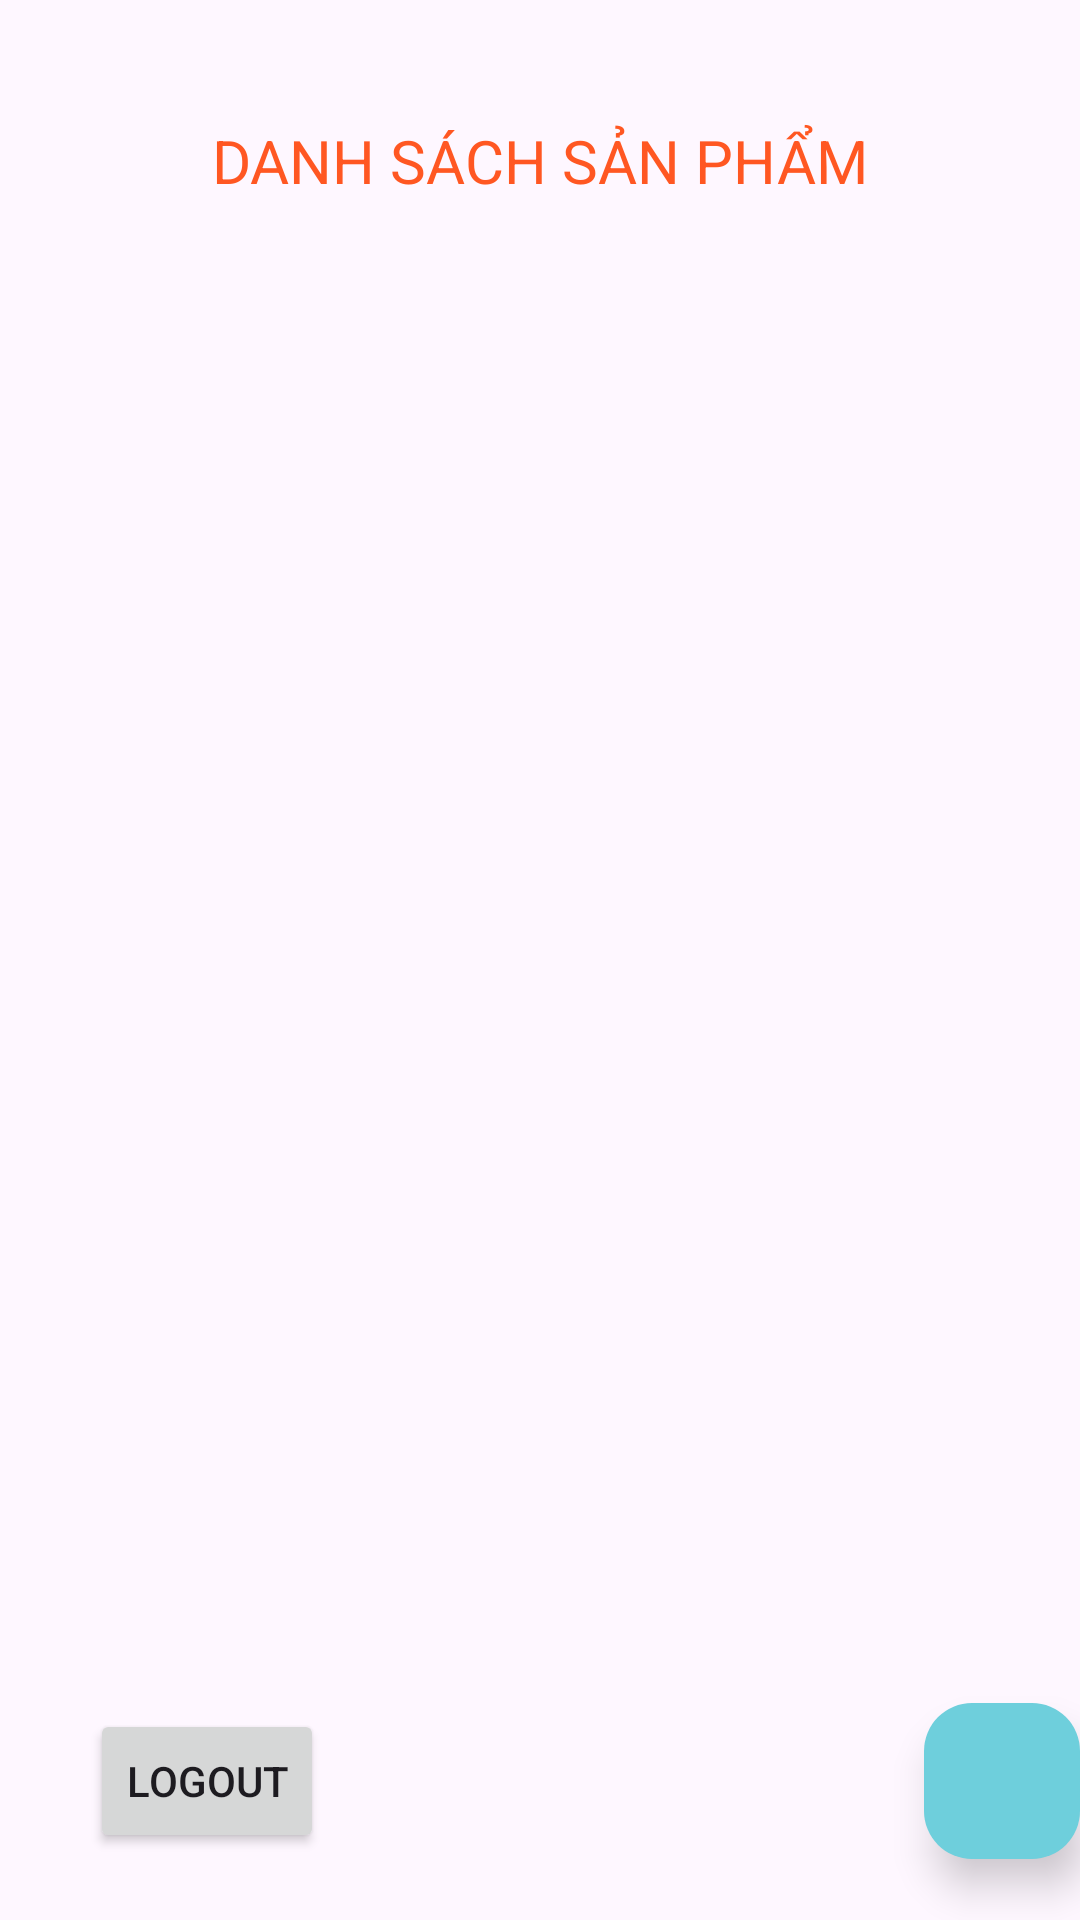

Write the Android layout XML for this screen, with the resource values it uses.
<!-- AndroidManifest.xml: application theme Theme.ASM_PH37315 -->
<!-- res/layout/activity_main.xml -->
<?xml version="1.0" encoding="utf-8"?>
<LinearLayout xmlns:android="http://schemas.android.com/apk/res/android"
    xmlns:app="http://schemas.android.com/apk/res-auto"
    xmlns:tools="http://schemas.android.com/tools"
    android:id="@+id/main"
    android:paddingTop="40dp"
    android:layout_width="match_parent"
    android:layout_height="match_parent"
    android:orientation="vertical"
    tools:context=".MainActivity">
    <TextView
        android:textAllCaps="true"
        android:textColor="#FF5722"
        android:textSize="20sp"
        android:layout_gravity="center"
        android:layout_width="wrap_content"
        android:layout_height="0dp"
        android:layout_weight="0.5"
        android:text="Danh sách sản phẩm"/>
    <androidx.recyclerview.widget.RecyclerView
        android:layout_width="match_parent"
        android:layout_height="0dp"
        android:layout_weight="5"
        android:id="@+id/rcvListProduct"/>

    <LinearLayout
        android:layout_width="match_parent"
        android:layout_height="0dp"
        android:orientation="horizontal"
        android:layout_weight="1">
        <Button
            android:layout_width="0dp"
            android:layout_height="wrap_content"
            android:text="Logout"
            android:layout_marginStart="30dp"
            android:layout_gravity="center"
            android:layout_weight="1.5"
            android:id="@+id/btnLogOut"/>
        <com.google.android.material.floatingactionbutton.FloatingActionButton
            android:id="@+id/btnAddProduct"
            android:layout_width="0dp"
            android:layout_weight="1"
            android:layout_marginStart="200dp"
            android:layout_gravity="center"
            android:layout_height="wrap_content"
            android:src="@drawable/ic_launcher_foreground"
            app:backgroundTint="#6ECFDC"
            app:rippleColor="#01557A"
            app:elevation="8dp"/>
    </LinearLayout>


</LinearLayout>
<!-- resources referenced by this layout -->
<resources>
  <style name="Theme.ASM_PH37315" parent="Base.Theme.ASM_PH37315" />
  <style name="Base.Theme.ASM_PH37315" parent="Theme.Material3.DayNight.NoActionBar">
          
          
      </style>
</resources>
